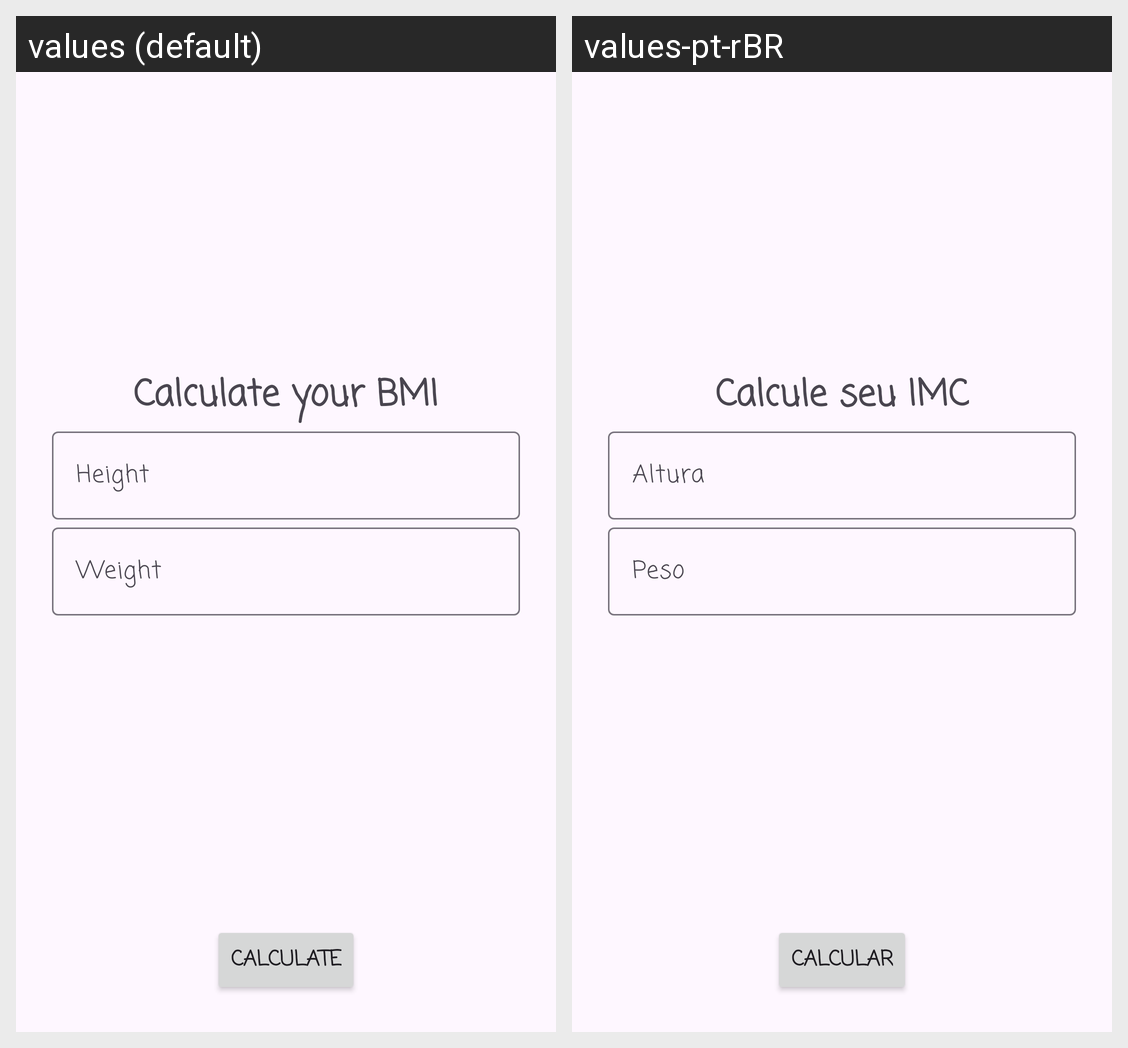

For this localized Android screen grid, give each drawn string resource with its value in every locale shown.
Android screen res/layout/activity_imc.xml rendered under 2 locales, left to right: values (default), values-pt-rBR. Device: Nexus 5 (rendered at 1080×1920; each locale shown at half size, 540×960, under a caption strip naming it); theme Theme.ImcCalculator.
Strings drawn on this screen, with the default value and each locale's value (text and hints the layout hard-codes, and strings that could not be matched under every locale, appear in the picture but are not listed):

bmi_calculate
  values: Calculate your BMI
  values-pt-rBR: Calcule seu IMC

height
  values: Height
  values-pt-rBR: Altura

weight
  values: Weight
  values-pt-rBR: Peso

calculate
  values: Calculate
  values-pt-rBR: Calcular
